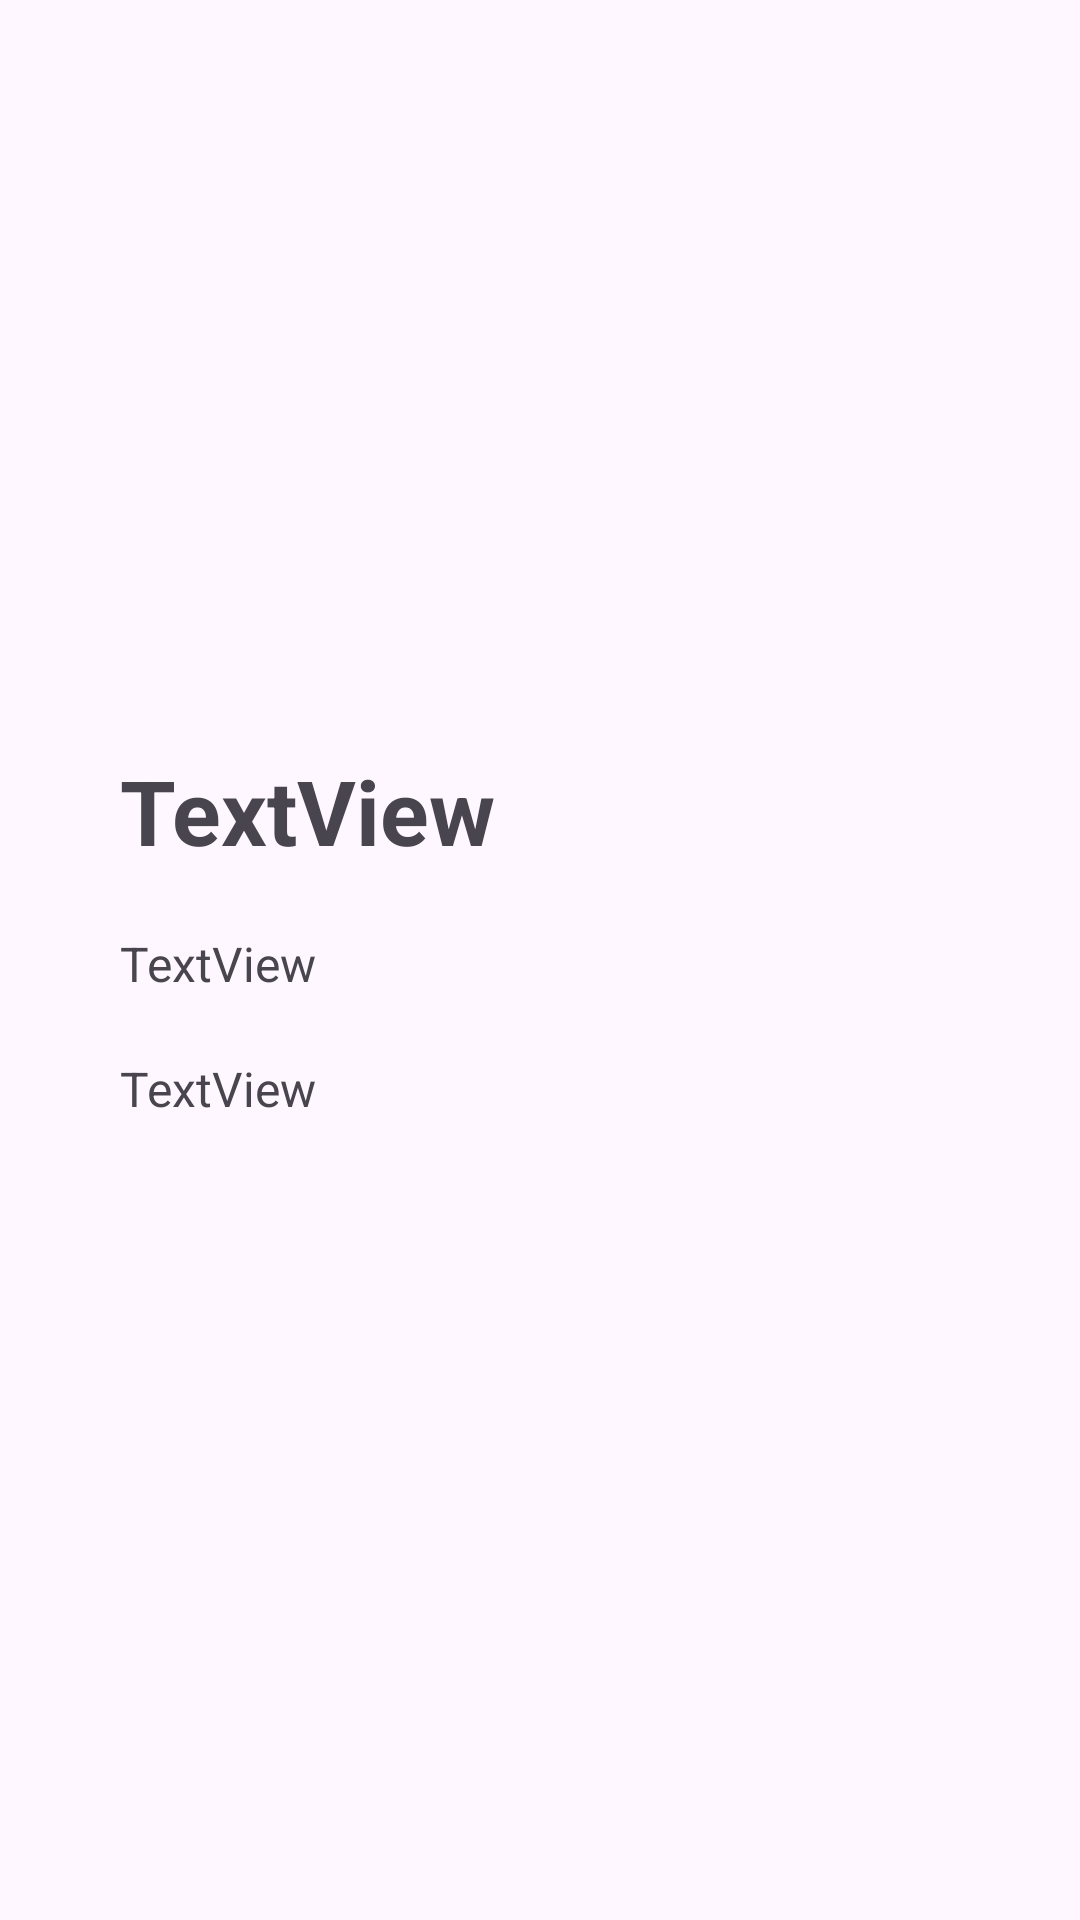

Here is an Android app screen rendered from its layout file. Give the layout XML and the strings, colors and styles it references.
<!-- AndroidManifest.xml: application theme Theme.CS394hw1 -->
<!-- res/layout/activity_game.xml -->
<?xml version="1.0" encoding="utf-8"?>
<layout xmlns:android="http://schemas.android.com/apk/res/android"
    xmlns:app="http://schemas.android.com/apk/res-auto"
    xmlns:tools="http://schemas.android.com/tools">

    <data>
    <variable
        name="game"
        type="com.example.model.cs394hw1.model.Game" />
    </data>

    <androidx.constraintlayout.widget.ConstraintLayout
        android:id="@+id/main"
        android:layout_width="match_parent"
        android:layout_height="match_parent"
        tools:context=".GameDetailActivity">

        <TextView
            android:id="@+id/nameView"
            android:layout_width="wrap_content"
            android:layout_height="wrap_content"
            android:layout_marginTop="250dp"
            android:text="TextView"
            android:textSize="30dp"
            android:textStyle="bold"
            app:layout_constraintStart_toStartOf="@+id/gameImageView"
            app:layout_constraintTop_toTopOf="parent" />

        <TextView
            android:id="@+id/developerView"
            android:layout_width="match_parent"
            android:layout_height="wrap_content"
            android:layout_marginStart="40dp"
            android:layout_marginTop="20dp"
            android:text="TextView"
            android:textSize="16dp"
            app:layout_constraintEnd_toEndOf="parent"
            app:layout_constraintStart_toStartOf="parent"
            app:layout_constraintTop_toBottomOf="@+id/nameView" />

        <TextView
            android:id="@+id/releaseView"
            android:layout_width="wrap_content"
            android:layout_height="wrap_content"
            android:layout_marginTop="20dp"
            android:text="TextView"
            android:textSize="16dp"
            app:layout_constraintStart_toStartOf="@+id/developerView"
            app:layout_constraintTop_toBottomOf="@+id/developerView" />

        <ImageView
            android:id="@+id/gameImageView"
            android:layout_width="200dp"
            android:layout_height="200dp"
            android:layout_marginStart="40dp"
            android:layout_marginTop="40dp"
            app:layout_constraintStart_toStartOf="parent"
            app:layout_constraintTop_toTopOf="parent"
            tools:srcCompat="@tools:sample/avatars" />
    </androidx.constraintlayout.widget.ConstraintLayout>
</layout>
<!-- resources referenced by this layout -->
<resources>
  <style name="Theme.CS394hw1" parent="Base.Theme.CS394hw1" />
  <style name="Base.Theme.CS394hw1" parent="Theme.Material3.DayNight.NoActionBar">
          
          
      </style>
</resources>
